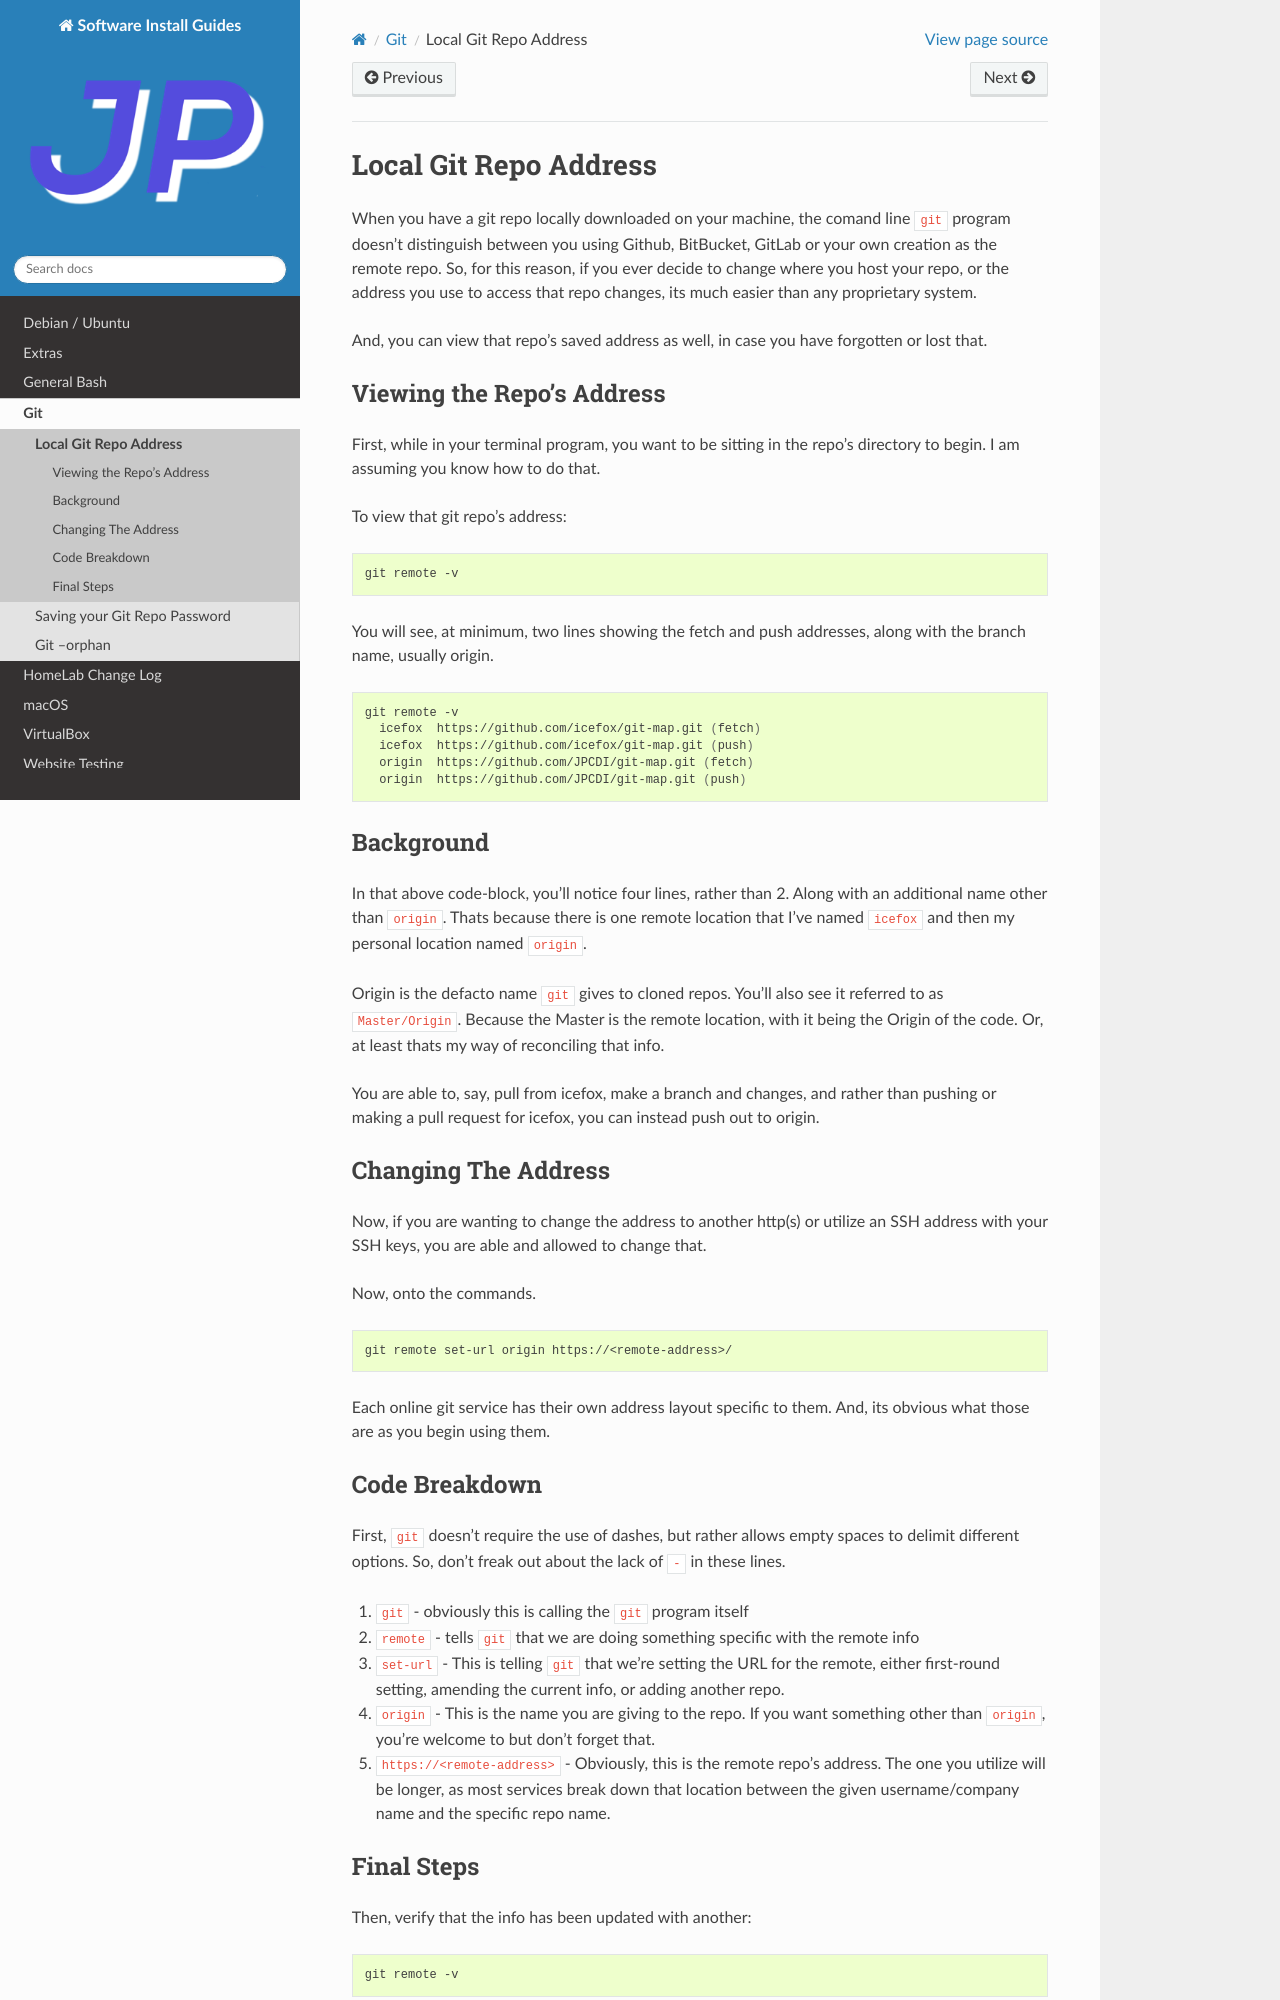

repository: jpartain89/Software-Install-Guides · page: docs/git/git-repo-address.html · generator: sphinx

======================
Local Git Repo Address
======================

When you have a git repo locally downloaded on your machine, the comand line ``git`` program doesn't distinguish between you using Github, BitBucket, GitLab or your own creation as the remote repo. So, for this reason, if you ever decide to change where you host your repo, or the address you use to access that repo changes, its much easier than any proprietary system.

And, you can view that repo's saved address as well, in case you have forgotten or lost that.

-----------------------------
Viewing the Repo's Address
-----------------------------

First, while in your terminal program, you want to be sitting in the repo's directory to begin. I am assuming you know how to do that.

To view that git repo's address:

.. code-block:: bash

  git remote -v

You will see, at minimum, two lines showing the fetch and push addresses, along with the branch name, usually origin.

.. code-block:: bash

  git remote -v
    icefox  https://github.com/icefox/git-map.git (fetch)
    icefox  https://github.com/icefox/git-map.git (push)
    origin  https://github.com/JPCDI/git-map.git (fetch)
    origin  https://github.com/JPCDI/git-map.git (push)

-----------
Background
-----------

In that above code-block, you'll notice four lines, rather than 2. Along with an additional name other than ``origin``. Thats because there is one remote location that I've named ``icefox`` and then my personal location named ``origin``.

Origin is the defacto name ``git`` gives to cloned repos. You'll also see it referred to as ``Master/Origin``. Because the Master is the remote location, with it being the Origin of the code. Or, at least thats my way of reconciling that info.

You are able to, say, pull from icefox, make a branch and changes, and rather than pushing or making a pull request for icefox, you can instead push out to origin.

--------------------
Changing The Address
--------------------

Now, if you are wanting to change the address to another http(s) or utilize an SSH address with your SSH keys, you are able and allowed to change that.

Now, onto the commands.

.. code-block:: bash

  git remote set-url origin https://<remote-address>/

Each online git service has their own address layout specific to them. And, its obvious what those are as you begin using them.
